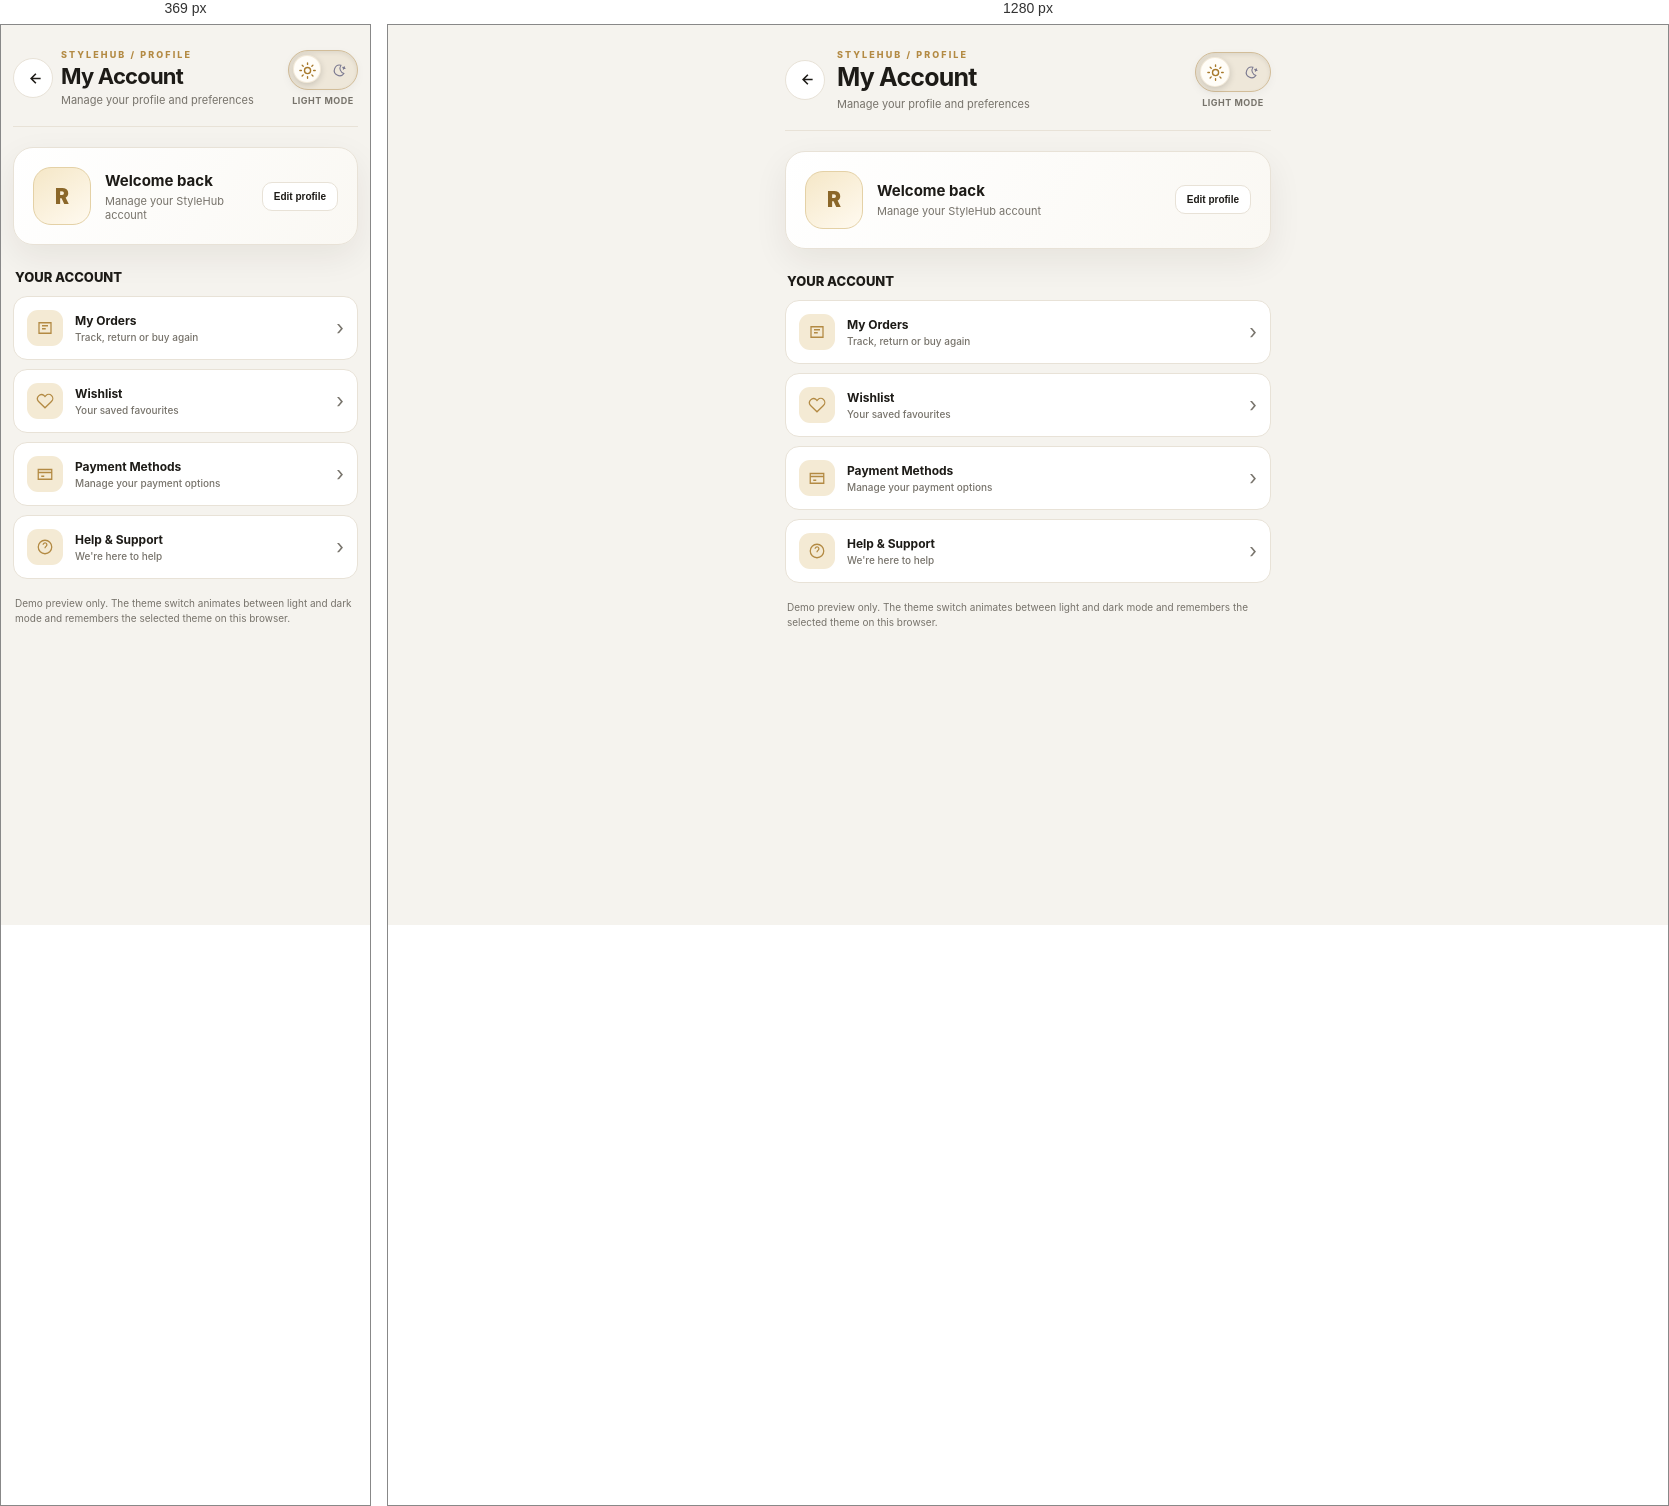
Rendered at 369 px and 1280 px, left to right.

<!-- file: StyleHub_Account_Theme_Toggle_Demo_deb39fa2.html -->
<!doctype html>
<html lang="en" data-theme="light">
<head>
<meta charset="utf-8">
<meta name="viewport" content="width=device-width,initial-scale=1">
<title>StyleHub — My Account Theme Toggle Demo</title>
<style>
:root{
  color-scheme:light;
  --page:#f5f3ee;--surface:#ffffff;--surface-soft:#faf8f3;
  --text:#1d1b17;--muted:#77736b;--line:#e8e2d7;
  --gold:#b38a43;--gold-soft:#f4ead4;--shadow:0 12px 34px rgba(36,29,15,.07);
  --toggle-track:#eee7d9;--toggle-knob:#fffdf8;
}
html[data-theme="dark"]{
  color-scheme:dark;
  --page:#111210;--surface:#1b1c19;--surface-soft:#22231f;
  --text:#f5f1e8;--muted:#aaa69c;--line:#34342e;
  --gold:#e0bd75;--gold-soft:#3a3020;--shadow:0 14px 38px rgba(0,0,0,.24);
  --toggle-track:#39362e;--toggle-knob:#29271f;
}
*{box-sizing:border-box}
body{margin:0;background:var(--page);color:var(--text);font-family:Inter,-apple-system,BlinkMacSystemFont,"Segoe UI",Arial,sans-serif;transition:background .35s,color .35s}
.demo{max-width:520px;min-height:100vh;margin:auto;padding:0 17px 34px;background:var(--page);transition:background .35s}
.account-header{display:flex;align-items:center;gap:12px;padding:24px 0 19px;border-bottom:1px solid var(--line)}
.back{width:40px;height:40px;border:1px solid var(--line);border-radius:50%;display:grid;place-items:center;background:var(--surface);color:var(--text);flex:0 0 auto}
.back svg{width:19px;height:19px;stroke:currentColor;fill:none;stroke-width:2}
.heading{min-width:0;flex:1}
.kicker{font-size:9px;letter-spacing:2.1px;font-weight:800;color:var(--gold);text-transform:uppercase;margin-bottom:4px}
h1{margin:0;font-size:25px;line-height:1.1;letter-spacing:-.8px}
.subtitle{margin-top:5px;color:var(--muted);font-size:11px}
.theme-wrap{display:flex;flex-direction:column;align-items:center;gap:5px;flex:0 0 auto}
.theme-label{font-size:9px;color:var(--muted);font-weight:750;letter-spacing:.5px}
.theme-toggle{position:relative;width:76px;height:40px;border:1px solid color-mix(in srgb,var(--gold) 42%,var(--line));border-radius:99px;padding:4px;display:flex;align-items:center;justify-content:space-between;background:var(--toggle-track);box-shadow:inset 0 2px 4px rgba(0,0,0,.07),0 3px 10px rgba(0,0,0,.04);cursor:pointer;isolation:isolate;transition:background .35s,border-color .35s,box-shadow .25s;outline:none}
.theme-toggle:focus-visible{box-shadow:0 0 0 4px color-mix(in srgb,var(--gold) 27%,transparent)}
.theme-toggle .icon{width:30px;height:30px;display:grid;place-items:center;z-index:1;color:var(--muted);transition:color .3s,transform .35s}
.theme-toggle .icon svg{width:17px;height:17px;stroke:currentColor;fill:none;stroke-width:1.8;stroke-linecap:round;stroke-linejoin:round}
.theme-toggle .sun{color:#a7792b}.theme-toggle .moon{color:#7d7b91}
.knob{position:absolute;z-index:0;top:4px;left:4px;width:30px;height:30px;border-radius:50%;background:var(--toggle-knob);box-shadow:0 2px 7px rgba(0,0,0,.16),inset 0 0 0 1px rgba(179,138,67,.17);transition:transform .42s cubic-bezier(.2,.85,.25,1.25),background .35s,box-shadow .35s}
html[data-theme="dark"] .knob{transform:translateX(36px);box-shadow:0 2px 10px rgba(0,0,0,.35),inset 0 0 0 1px rgba(224,189,117,.25)}
html[data-theme="dark"] .theme-toggle .sun{color:#77736b;transform:rotate(-25deg) scale(.88)}
html[data-theme="dark"] .theme-toggle .moon{color:#e0bd75;transform:rotate(0) scale(1.08)}
html[data-theme="light"] .theme-toggle .sun{transform:rotate(0) scale(1.08)}
html[data-theme="light"] .theme-toggle .moon{transform:rotate(25deg) scale(.88)}
.profile{margin-top:20px;padding:19px;border-radius:20px;background:linear-gradient(120deg,var(--surface),var(--surface-soft));border:1px solid var(--line);box-shadow:var(--shadow);display:flex;align-items:center;gap:14px;transition:background .35s,border-color .35s,box-shadow .35s}
.avatar{width:58px;height:58px;border-radius:18px;display:grid;place-items:center;background:linear-gradient(145deg,#f5e7c7,#fffaf0);color:#8b6729;border:1px solid #e4d1a6;font-size:21px;font-weight:900}
.profile-copy{flex:1;min-width:0}.profile-copy strong{display:block;font-size:15px}.profile-copy span{display:block;font-size:11px;color:var(--muted);margin-top:4px}
.edit{border:1px solid var(--line);border-radius:10px;padding:8px 11px;background:var(--surface);color:var(--text);font-size:10px;font-weight:800}
.section-title{font-size:13px;font-weight:850;margin:24px 2px 11px}
.menu{display:grid;gap:9px}
.menu-row{display:flex;align-items:center;gap:12px;padding:13px;border:1px solid var(--line);border-radius:14px;background:var(--surface);transition:background .35s,border-color .35s,transform .2s}
.menu-row:hover{transform:translateY(-1px)}
.menu-icon{width:36px;height:36px;border-radius:11px;display:grid;place-items:center;background:var(--gold-soft);color:var(--gold);flex:0 0 auto}
.menu-icon svg{width:18px;height:18px;stroke:currentColor;fill:none;stroke-width:1.7}
.menu-copy{flex:1;min-width:0;font-size:12px;font-weight:750}.menu-copy small{display:block;font-size:10px;font-weight:450;color:var(--muted);margin-top:3px}
.chevron{color:var(--muted);font-size:20px}
.note{margin:17px 2px 0;font-size:10px;color:var(--muted);line-height:1.5}
@media(max-width:370px){.demo{padding:0 12px}.account-header{gap:8px}h1{font-size:22px}.theme-toggle{width:70px}.knob{width:28px;height:28px}.theme-toggle .icon{width:28px;height:28px}html[data-theme="dark"] .knob{transform:translateX(32px)}}
@media(prefers-reduced-motion:reduce){*,*::before,*::after{transition:none!important;animation:none!important;scroll-behavior:auto!important}}
</style>
</head>
<body>
<main class="demo">
  <header class="account-header">
    <button class="back" type="button" aria-label="Back" title="Back">
      <svg viewBox="0 0 24 24"><path d="m15 18-6-6 6-6M9 12h12"/></svg>
    </button>
    <div class="heading">
      <div class="kicker">STYLEHUB / PROFILE</div>
      <h1>My Account</h1>
      <div class="subtitle">Manage your profile and preferences</div>
    </div>
    <div class="theme-wrap">
      <button class="theme-toggle" id="themeToggle" type="button" role="switch" aria-checked="false" aria-label="Switch to dark mode" title="Switch theme">
        <span class="knob" aria-hidden="true"></span>
        <span class="icon sun" aria-hidden="true"><svg viewBox="0 0 24 24"><circle cx="12" cy="12" r="4"/><path d="M12 2v2m0 16v2M4.93 4.93l1.42 1.42m11.3 11.3 1.42 1.42M2 12h2m16 0h2M4.93 19.07l1.42-1.42m11.3-11.3 1.42-1.42"/></svg></span>
        <span class="icon moon" aria-hidden="true"><svg viewBox="0 0 24 24"><path d="M20.9 13A8.5 8.5 0 0 1 11 3.1 8.5 8.5 0 1 0 20.9 13Z"/><path d="m17 3 .5 1.5L19 5l-1.5.5L17 7l-.5-1.5L15 5l1.5-.5L17 3Z"/></svg></span>
      </button>
      <span class="theme-label" id="themeLabel">LIGHT MODE</span>
    </div>
  </header>

  <section class="profile">
    <div class="avatar">R</div>
    <div class="profile-copy"><strong>Welcome back</strong><span>Manage your StyleHub account</span></div>
    <button class="edit" type="button">Edit profile</button>
  </section>
  <div class="section-title">YOUR ACCOUNT</div>
  <section class="menu">
    <div class="menu-row"><div class="menu-icon"><svg viewBox="0 0 24 24"><path d="M4 5h16v14H4zM8 9h8M8 13h5"/></svg></div><div class="menu-copy">My Orders<small>Track, return or buy again</small></div><span class="chevron">›</span></div>
    <div class="menu-row"><div class="menu-icon"><svg viewBox="0 0 24 24"><path d="M20.8 4.8a5.4 5.4 0 0 0-7.6 0L12 6l-1.2-1.2a5.4 5.4 0 0 0-7.6 7.6l1.2 1.2L12 21l7.6-7.4 1.2-1.2a5.4 5.4 0 0 0 0-7.6Z"/></svg></div><div class="menu-copy">Wishlist<small>Your saved favourites</small></div><span class="chevron">›</span></div>
    <div class="menu-row"><div class="menu-icon"><svg viewBox="0 0 24 24"><path d="M3 6h18v13H3zM3 10h18M7 15h4"/></svg></div><div class="menu-copy">Payment Methods<small>Manage your payment options</small></div><span class="chevron">›</span></div>
    <div class="menu-row"><div class="menu-icon"><svg viewBox="0 0 24 24"><circle cx="12" cy="12" r="9"/><path d="M9.5 9a2.5 2.5 0 1 1 4.2 1.8c-1.1 1-1.7 1.3-1.7 2.7M12 17h.01"/></svg></div><div class="menu-copy">Help & Support<small>We're here to help</small></div><span class="chevron">›</span></div>
  </section>
  <p class="note">Demo preview only. The theme switch animates between light and dark mode and remembers the selected theme on this browser.</p>
</main>
<script>
(() => {
  const root = document.documentElement;
  const toggle = document.getElementById('themeToggle');
  const label = document.getElementById('themeLabel');
  function applyTheme(theme, save = true) {
    const dark = theme === 'dark';
    root.dataset.theme = dark ? 'dark' : 'light';
    toggle.setAttribute('aria-checked', String(dark));
    toggle.setAttribute('aria-label', dark ? 'Switch to light mode' : 'Switch to dark mode');
    label.textContent = dark ? 'DARK MODE' : 'LIGHT MODE';
    if (save) {
      try { localStorage.setItem('stylehub-theme', theme); } catch (_) {}
    }
  }
  let initial = 'light';
  try { initial = localStorage.getItem('stylehub-theme') || 'light'; } catch (_) {}
  applyTheme(initial, false);
  toggle.addEventListener('click', () => applyTheme(root.dataset.theme === 'dark' ? 'light' : 'dark'));
})();
</script>
</body>
</html>